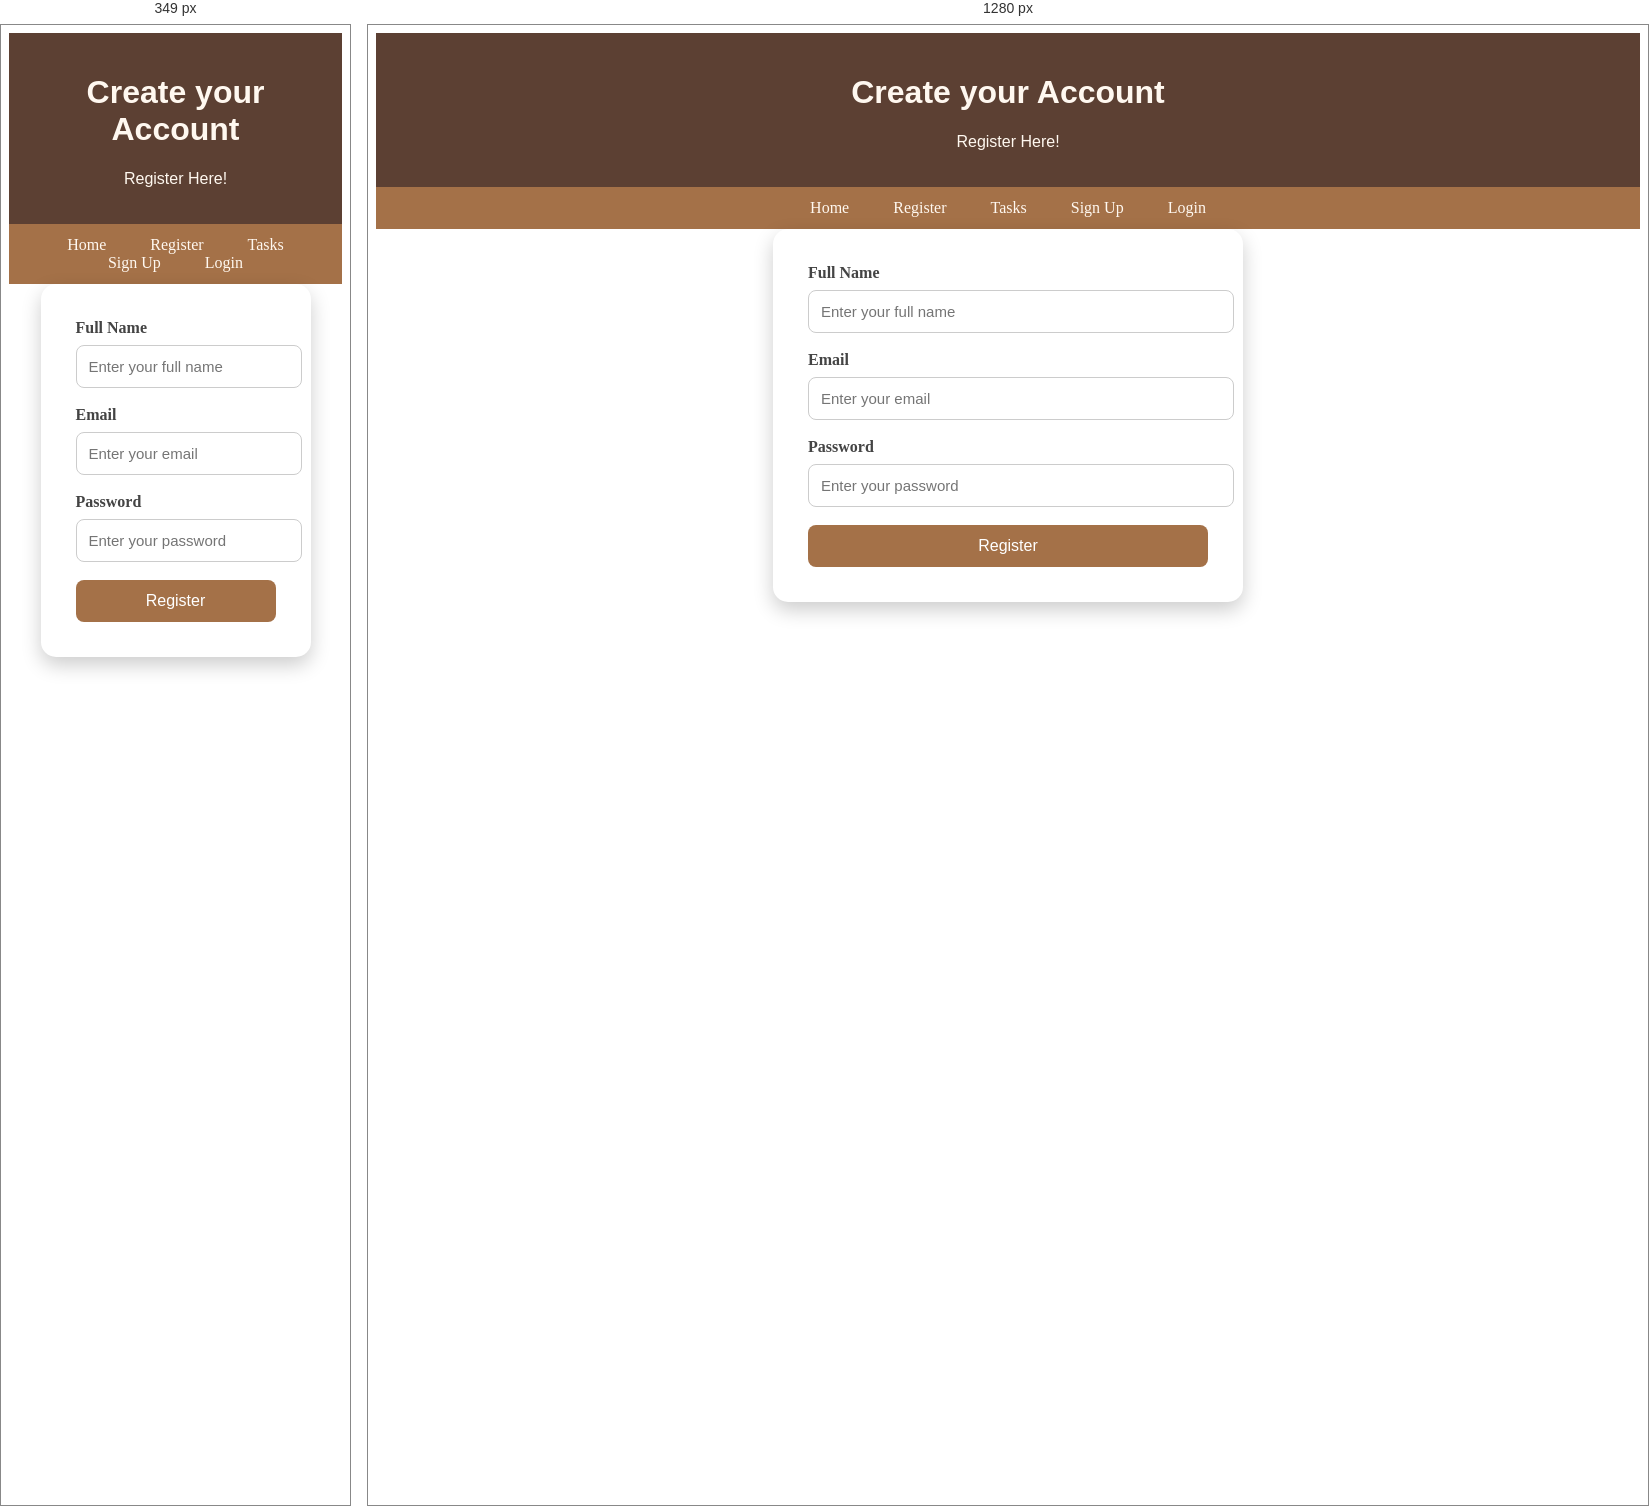
Rendered at 349 px and 1280 px, left to right.

<!-- file: signup.html -->
<!DOCTYPE html>
<html lang="en">
<head>
    <meta charset="UTF-8">
    <meta name="viewport" content="width=device-width, initial-scale=1.0">
    <title>Student Productivity Portal</title>
    <link rel="stylesheet" href="style.css">
</head>
<body>
    <header>
            <h1>Create your Account</h1>
            <p>Register Here!</p>
    </header>
    <nav>
            <a href="index.html">Home</a>
            <a href="register.html">Register</a>
            <a href="tasks.html">Tasks</a>
            <a href="signup.html"id="signupLink">Sign Up</a>
            <a href="login.html" id="loginLink">Login</a>
        </nav>
        <section class="register-section">
            <form class="register-form"  action="signup" method="post">
                <div class="input-group">
            <label>Full Name</label>
            <input type="text" id="name" placeholder="Enter your full name" name="name">
        </div>

        <div class="input-group">
            <label>Email</label>
            <input type="email" id ="email" placeholder="Enter your email" name= "email">
        </div>

        <div class="input-group">
            <label>Password</label>
            <input type="password" id="password" placeholder="Enter your password" name= "pass">
        </div>

        <button type="submit">Register</button>


            </form>
        </section>
        <script src="script.js"></script>
</body>
</html>

/* @media block from style.css */
@media(max-width:350px){
    .register-section{
        flex-direction: column;
    }
    .register-form{
        max-width: 200px;
    }
}